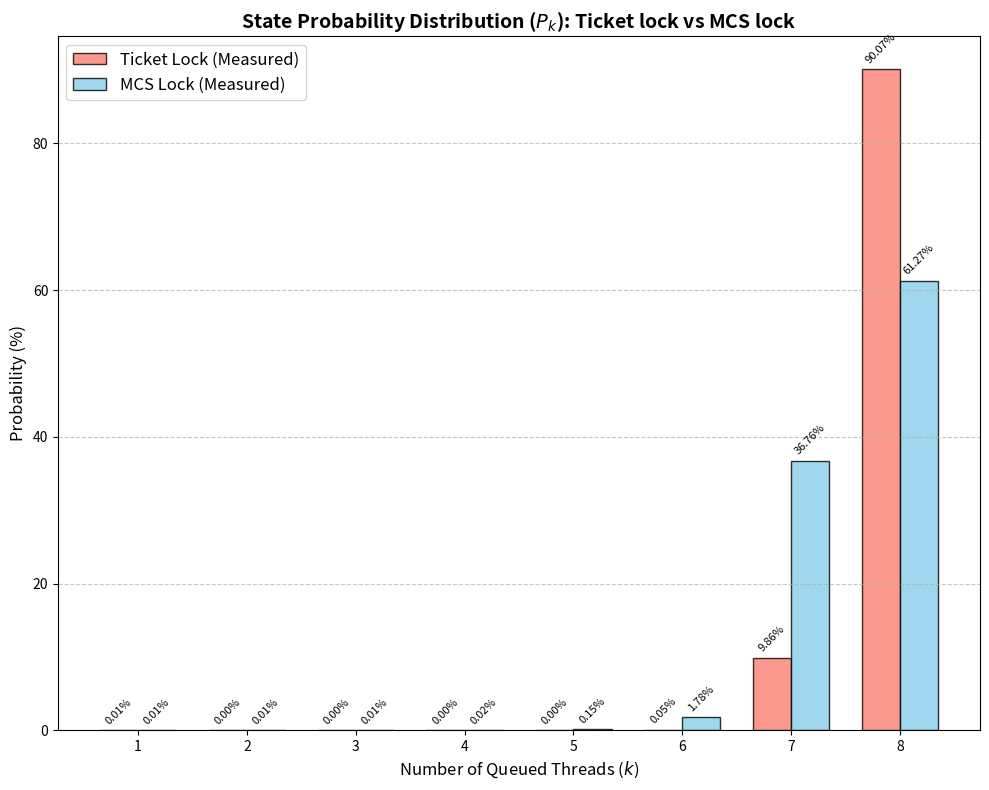

Generate this figure with matplotlib:
import matplotlib.pyplot as plt
import numpy as np

# Measured percentage data (P_1 to P_8)
ticket_pk = [0.01, 0.00, 0.00, 0.00, 0.00, 0.05, 9.86, 90.07] 
mcs_pk    = [0.01, 0.01, 0.01, 0.02, 0.15, 1.78, 36.76, 61.27]

cores = np.arange(1, 9)
width = 0.35  # Bar width

plt.figure(figsize=(10, 8))

# Plot bars side by side and store the returned objects for labeling
bars1 = plt.bar(cores - width/2, ticket_pk, width, label='Ticket Lock (Measured)', color='salmon', alpha=0.8, edgecolor='black')
bars2 = plt.bar(cores + width/2, mcs_pk, width, label='MCS Lock (Measured)', color='skyblue', alpha=0.8, edgecolor='black')

# Function to add numerical labels on top of the bars
def add_labels(bars):
    for bar in bars:
        height = bar.get_height()
        # Show all labels regardless of the value
        plt.annotate(f'{height:.2f}%',
                     xy=(bar.get_x() + bar.get_width() / 2, height),
                     xytext=(0, 3),  # 3 points vertical offset
                     textcoords="offset points",
                     ha='center', va='bottom', 
                     fontsize=8, rotation=45) # Added rotation to prevent overlap of small values

# Apply labels to both bar groups
add_labels(bars1)
add_labels(bars2)

plt.title('State Probability Distribution ($P_k$): Ticket lock vs MCS lock', fontsize=14, fontweight='bold')
plt.xlabel('Number of Queued Threads ($k$)', fontsize=12)
plt.ylabel('Probability (%)', fontsize=12)
plt.xticks(cores)
plt.grid(axis='y', linestyle='--', alpha=0.7)
plt.legend(fontsize=12)

plt.tight_layout()
plt.savefig('pk_distribution_comparison.png')
plt.show()
